Image classification data set "finalDataset" (Scharfdk/DeepLearning-Project on GitHub). Class labels (9): beef, bird, bread, cheese, eggs, nuts, pasta, pork, sausage.

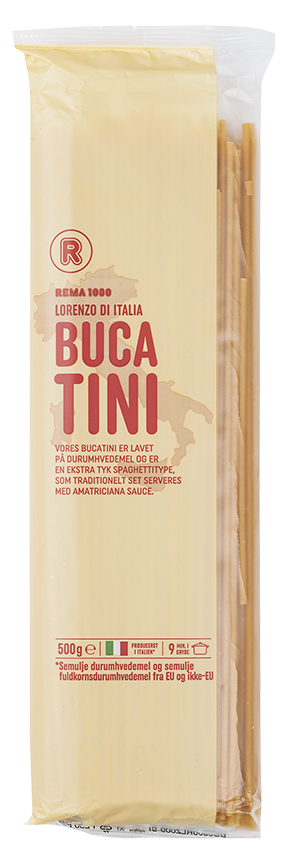
Label: pasta

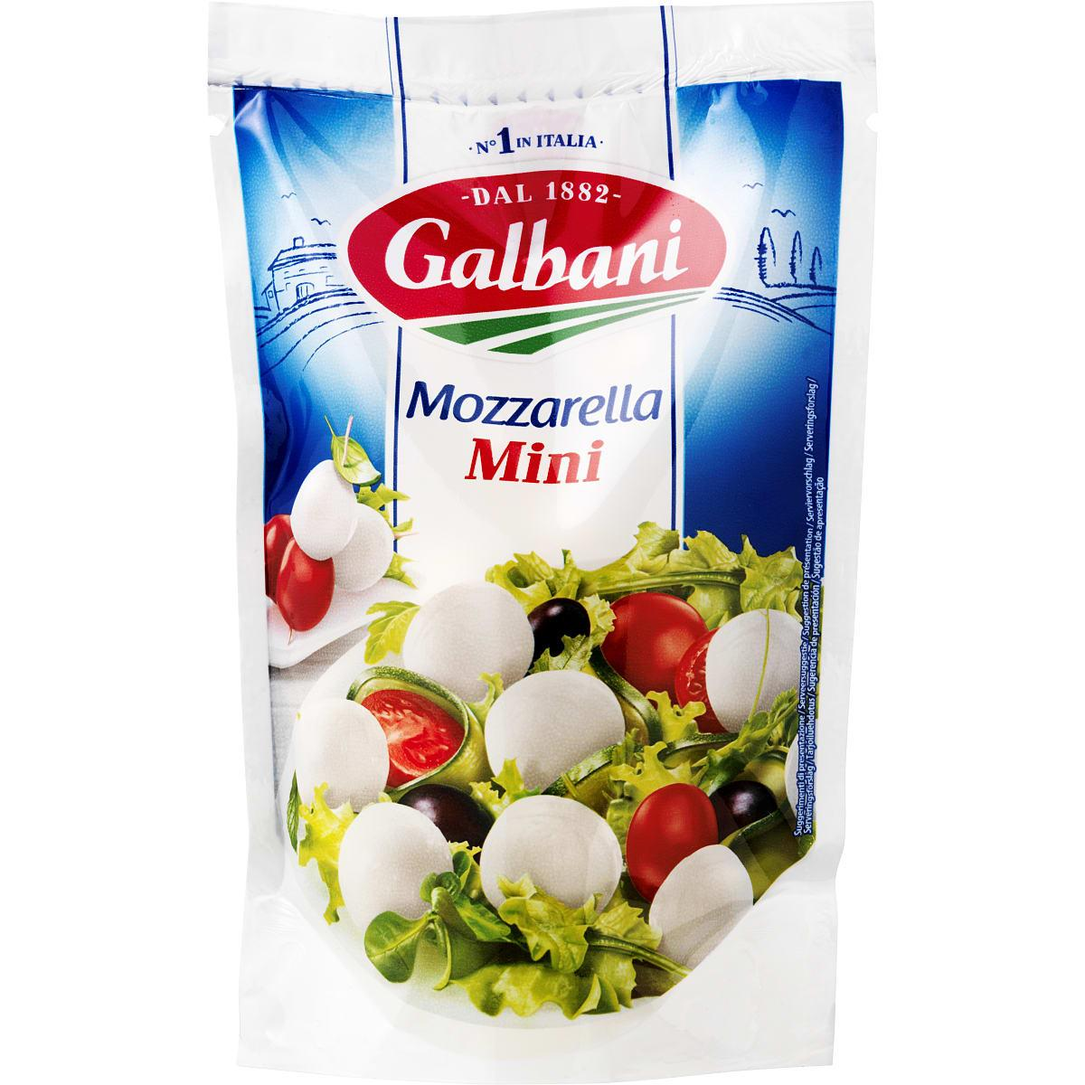
Label: cheese

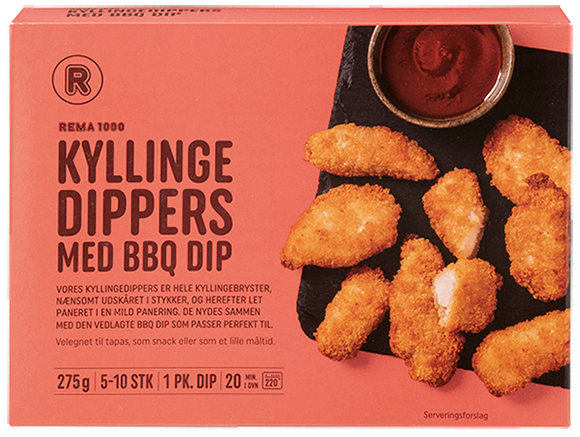
Label: bird

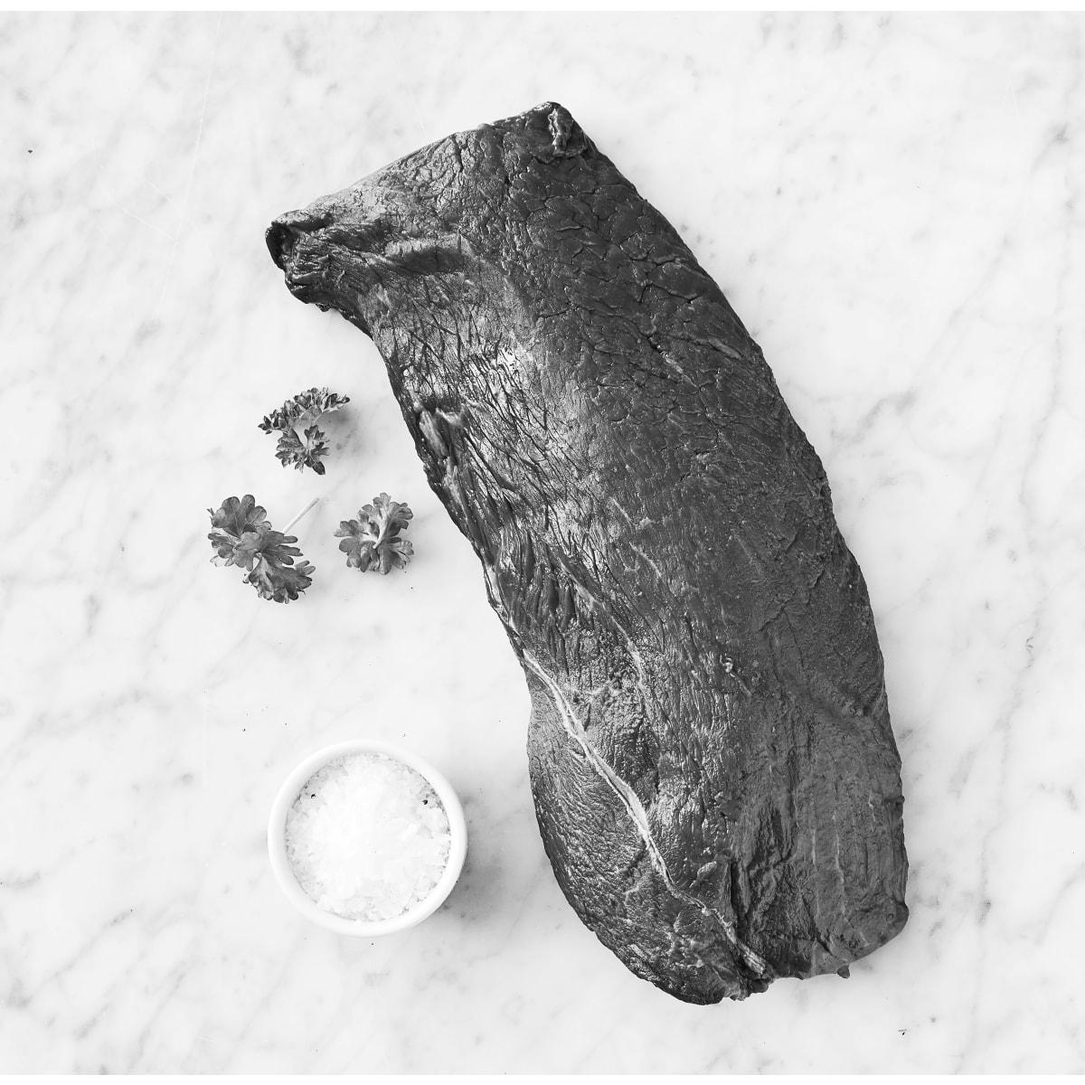
Label: beef

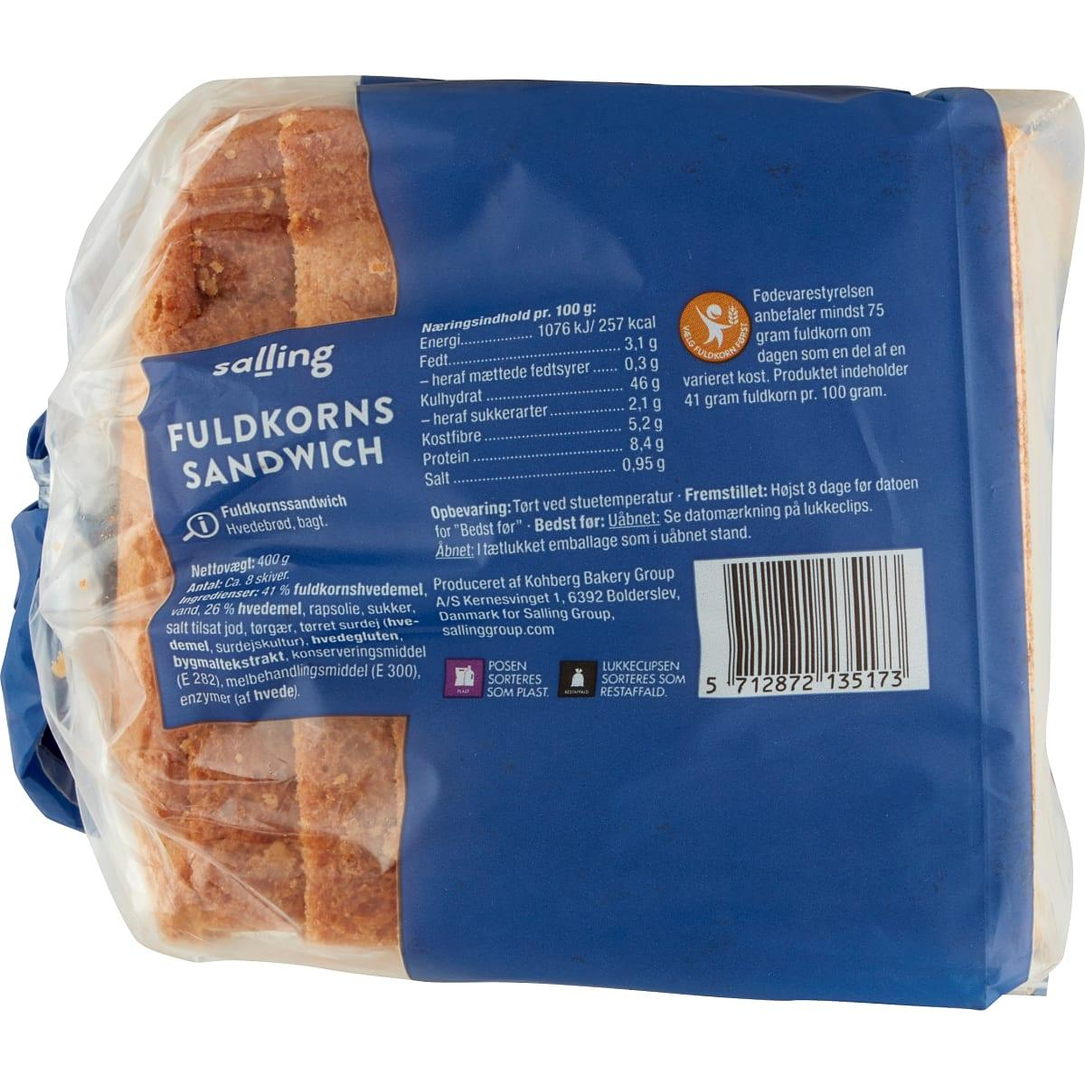
Label: bread

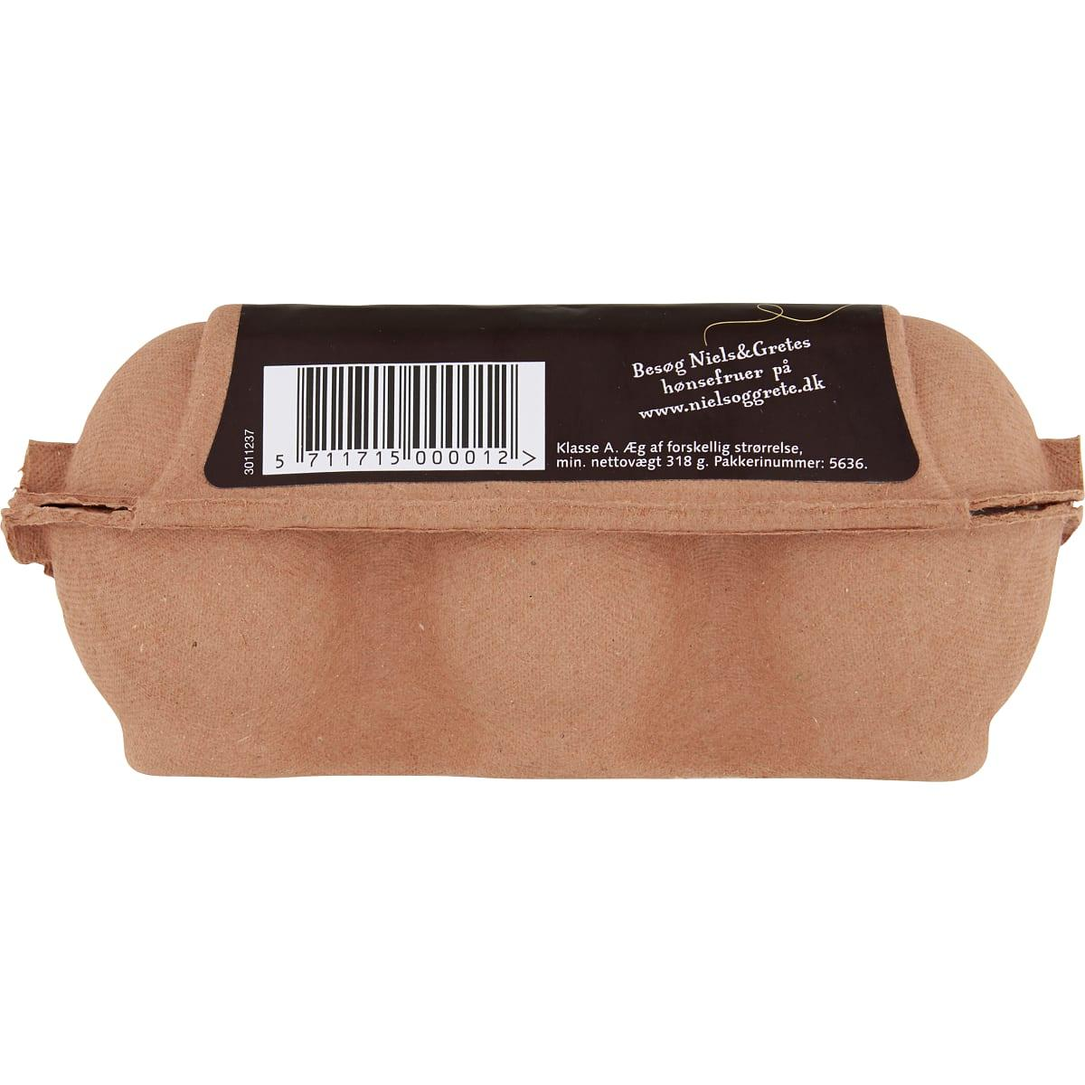
Label: eggs
